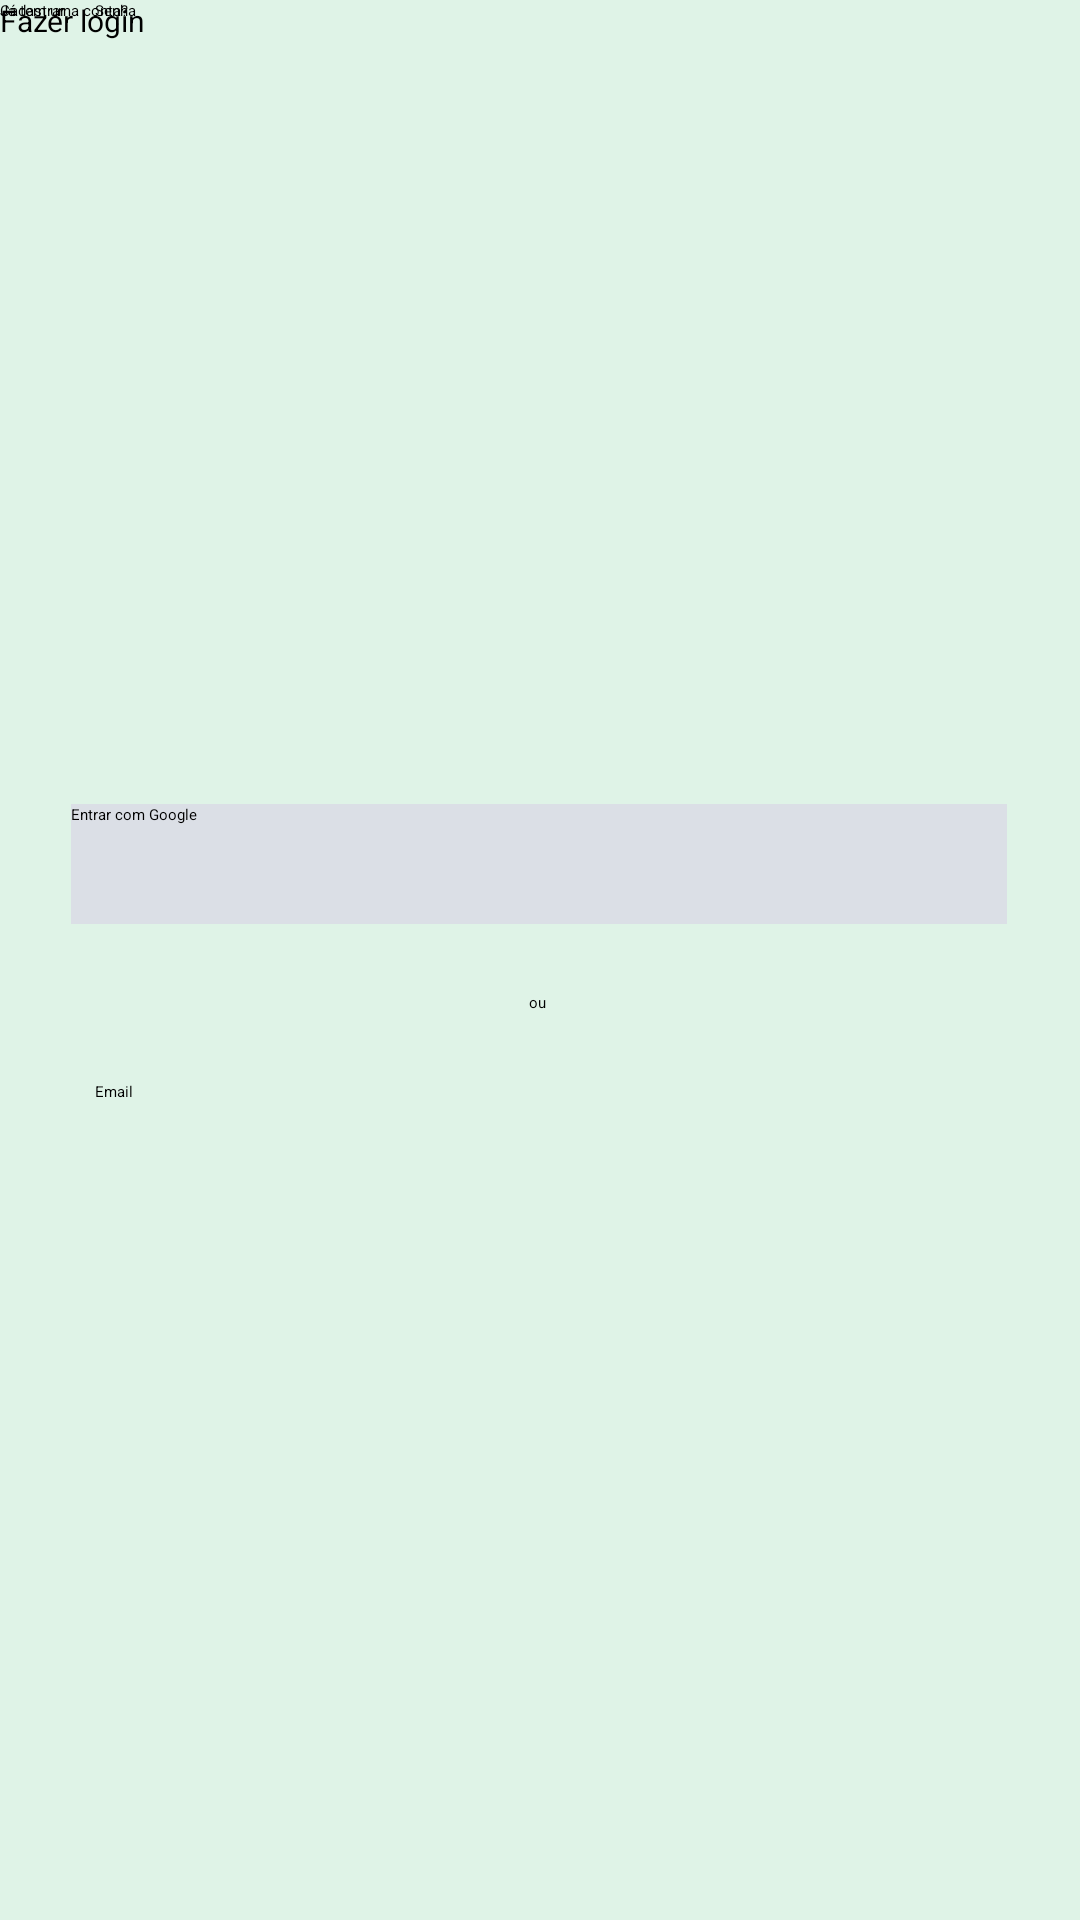

Here is an Android app screen rendered from its layout file. Give the layout XML and the strings, colors and styles it references.
<!-- AndroidManifest.xml: application theme Theme.GreenSolves -->
<!-- res/layout/activity_tela_cadastro.xml -->
<?xml version="1.0" encoding="utf-8"?>
<android.support.constraint.ConstraintLayout xmlns:android="http://schemas.android.com/apk/res/android"
    xmlns:app="http://schemas.android.com/apk/res-auto"
    xmlns:tools="http://schemas.android.com/tools"
    android:layout_width="match_parent"
    android:layout_height="match_parent"
    android:background="#DFF3E7"
    tools:context=".TelaCadastroActivity">

    <Button
        android:id="@+id/button2"
        android:layout_width="312dp"
        android:layout_height="40dp"
        android:layout_marginTop="268dp"
        android:background="#FFFCFC"
        android:backgroundTint="#DBDFE6"
        android:drawableLeft="@drawable/logo_google"
        android:text="Entrar com Google"
        app:layout_constraintEnd_toEndOf="parent"
        app:layout_constraintHorizontal_bias="0.495"
        app:layout_constraintStart_toStartOf="parent"
        app:layout_constraintTop_toTopOf="parent"
        tools:ignore="MissingConstraints" />

    <TextView
        android:id="@+id/textView"
        android:layout_width="wrap_content"
        android:layout_height="wrap_content"
        android:text="ou"
        app:layout_constraintBottom_toTopOf="@+id/editTextTextEmailAddress2"
        app:layout_constraintEnd_toEndOf="parent"
        app:layout_constraintHorizontal_bias="0.498"
        app:layout_constraintStart_toStartOf="parent"
        app:layout_constraintTop_toBottomOf="@+id/button2" />

    <AutoCompleteTextView
        android:id="@+id/editTextTextEmailAddress2"
        android:layout_width="296dp"
        android:layout_height="56dp"
        android:ems="10"
        android:hint="Email"
        android:inputType="textEmailAddress"
        app:layout_constraintBottom_toBottomOf="parent"
        app:layout_constraintEnd_toEndOf="parent"
        app:layout_constraintHorizontal_bias="0.495"
        app:layout_constraintStart_toStartOf="parent"
        app:layout_constraintTop_toTopOf="parent"
        app:layout_constraintVertical_bias="0.617"
        tools:ignore="MissingConstraints" />

    <AutoCompleteTextView
        android:id="@+id/editTextTextPassword2"
        android:layout_width="298dp"
        android:layout_height="43dp"
        android:ems="10"
        android:hint="Senha"
        android:inputType="textPersonName"
        app:layout_constraintEnd_toEndOf="parent"
        app:layout_constraintHorizontal_bias="0.513"
        app:layout_constraintStart_toStartOf="parent"
        tools:ignore="MissingConstraints"
        tools:layout_editor_absoluteY="409dp" />

    <Button
        android:id="@+id/button3"
        android:layout_width="299dp"
        android:layout_height="41dp"
        android:backgroundTint="#DBDFE6"
        android:text="Cadastrar"
        tools:ignore="MissingConstraints"
        tools:layout_editor_absoluteX="58dp"
        tools:layout_editor_absoluteY="481dp" />

    <TextView
        android:id="@+id/textView3"
        android:layout_width="wrap_content"
        android:layout_height="wrap_content"
        android:text="Já tem uma conta?"
        tools:ignore="MissingConstraints"
        tools:layout_editor_absoluteX="106dp"
        tools:layout_editor_absoluteY="562dp" />

    <Button
        android:id="@+id/button4"
        android:layout_width="136dp"
        android:layout_height="35dp"
        android:text="Fazer login"
        android:textSize="10sp"
        tools:ignore="MissingConstraints"
        tools:layout_editor_absoluteX="225dp"
        tools:layout_editor_absoluteY="554dp" />

    <ImageView
        android:id="@+id/imageView17"
        android:layout_width="285dp"
        android:layout_height="147dp"
        android:layout_marginTop="74dp"
        android:layout_marginBottom="45dp"
        app:layout_constraintBottom_toTopOf="@+id/button2"
        app:layout_constraintEnd_toEndOf="parent"
        app:layout_constraintStart_toStartOf="parent"
        app:layout_constraintTop_toTopOf="parent"
        app:layout_constraintVertical_bias="0.0"
        app:srcCompat="@drawable/logotipo" />


</android.support.constraint.ConstraintLayout>
<!-- resources referenced by this layout -->
<resources>
  <!-- drawable logotipo: vector/xml drawable (drawable, 21676 chars, omitted) -->
  <style name="Theme.GreenSolves" parent="Theme.AppCompat.Light.DarkActionBar">
          
          <item name="colorPrimary">@color/purple_200</item>
          <item name="colorPrimaryDark">@color/purple_700</item>
          <item name="colorAccent">@color/teal_200</item>
          
      </style>
  <!-- not gathered from this repository: default colours our renderer supplied (Android Studio template values) -->
  <color name="purple_200">#FFBB86FC</color>
  <color name="purple_700">#FF3700B3</color>
  <color name="teal_200">#FF03DAC5</color>
</resources>
